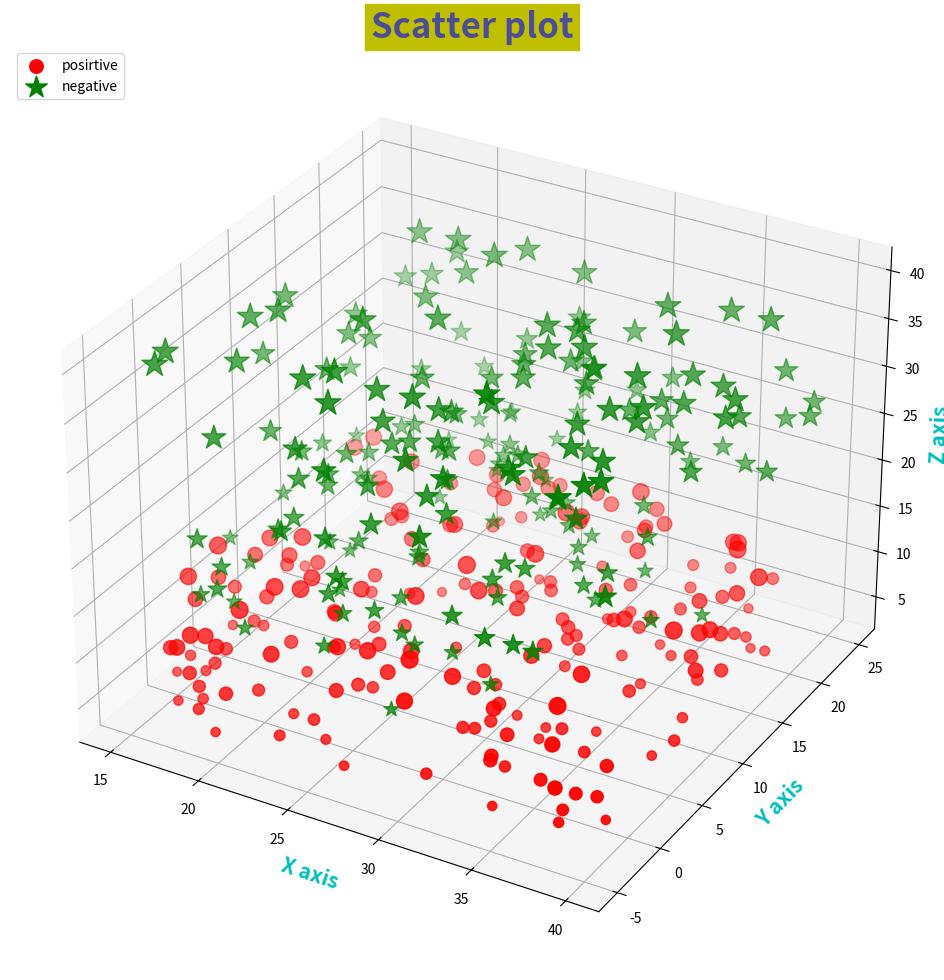

Recreate this plot in Python.
import numpy as np
import matplotlib as mpl
import matplotlib.pyplot as plt
from mpl_toolkits.mplot3d import Axes3D

label_font = {
    'color': 'c',
    'size': 15,
    'weight': 'bold'
}


def randrange(n, vmin, vmax):
    r = np.random.rand(n)  # 随机生成n 个介于0-1之间的数
    return (vmax - vmin) * r + vmin  # 得到n个[vmin，vmax]之间的随机数


fig = plt.figure(figsize=(16, 12))  # 参数依然是图片大小
ax = fig.add_subplot(111, projection='3d')  # 确定子坐标轴，111表示1行1列的第一个图   要同时画好几个图的时候可以用这个

# 准备数据
n = 200
for zlow, zhigh, c, m, l in [(4, 15, 'r', 'o', 'posirtive'),
                             (13, 40, 'g', '*', 'negative')]:  # 用两个tuple（画笔）,是为了将形状和颜色区别开来
    x = randrange(n, 15, 40)
    y = randrange(n, -5, 25)
    z = randrange(n, zlow, zhigh)
    ax.scatter(x, y, z, c=c, marker=m, label=l, s=z * 10)  # marker的尺寸和z的大小成正比

ax.set_xlabel("X axis", fontdict=label_font)
ax.set_ylabel("Y axis", fontdict=label_font)
ax.set_zlabel("Z axis", fontdict=label_font)
ax.set_title("Scatter plot", alpha=0.6, color="b", size=25, weight='bold', backgroundcolor="y")  # 子图（其实就一个图）的title
ax.legend(loc="upper left")  # legend的位置位于左上

plt.show()


